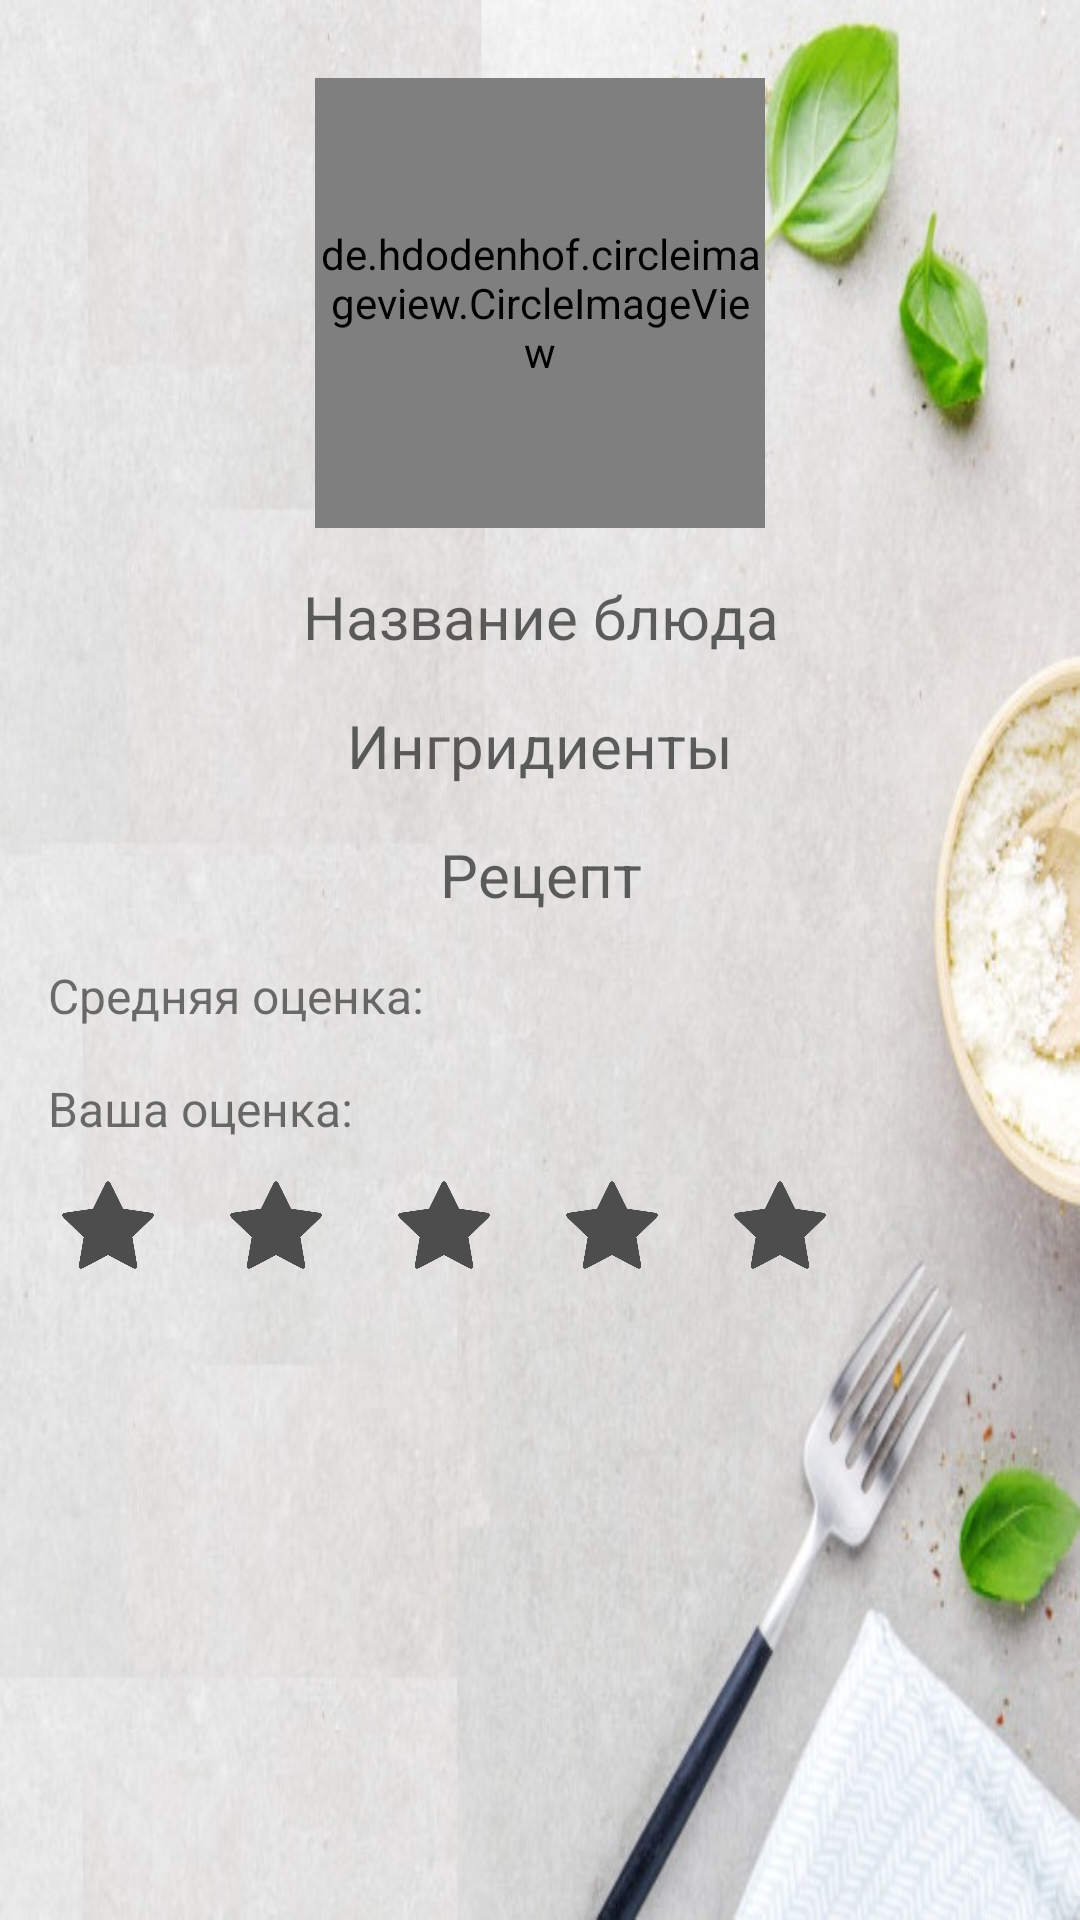

Write the Android layout XML for this screen, with the resource values it uses.
<!-- AndroidManifest.xml: application theme AppTheme -->
<!-- res/layout/fragment_view_one_recept_in_recycle.xml -->
<?xml version="1.0" encoding="utf-8"?>
<androidx.constraintlayout.widget.ConstraintLayout xmlns:android="http://schemas.android.com/apk/res/android"
    android:id="@+id/Constraint_layout_one_recept"
    xmlns:tools="http://schemas.android.com/tools"
    android:layout_width="match_parent"
    android:layout_height="match_parent"
    xmlns:app="http://schemas.android.com/apk/res-auto"
    tools:context=".fragments.ViewOneReceptInRecycle"
    android:background="@drawable/background_fon_na_fragment_lite">

    
    <ScrollView
        android:layout_width="match_parent"
        android:layout_height="match_parent">
        <androidx.constraintlayout.widget.ConstraintLayout

            android:layout_height="match_parent"
            android:layout_width="match_parent" >


            <TextView
                android:id="@+id/EditTextFormulaView"
                android:gravity="center"
                android:layout_width="match_parent"
                android:layout_height="wrap_content"
                android:layout_marginTop="16dp"
                android:layout_marginStart="16dp"
                android:layout_marginEnd="16dp"
                android:textSize="20dp"
                app:layout_constraintStart_toStartOf="parent"
                android:hint="Рецепт"
                app:layout_constraintTop_toBottomOf="@id/EditTextIngridientView" />





            <TextView
                android:id="@+id/EditTextIngridientView"
                android:gravity="center"
                android:layout_width="match_parent"
                android:layout_height="wrap_content"
                android:layout_marginTop="16dp"
                android:textSize="20dp"
                android:hint="Ингридиенты"
                android:layout_marginStart="16dp"
                android:layout_marginEnd="16dp"
                app:layout_constraintStart_toStartOf="parent"
                app:layout_constraintTop_toBottomOf="@id/EditTextNameView" />

            <TextView
                android:id="@+id/EditTextNameView"
                android:gravity="center"
                android:layout_width="match_parent"
                android:layout_height="wrap_content"
                android:layout_marginEnd="16dp"
                android:hint="Название блюда"
                android:maxLines="1"
                android:textSize="20dp"
                android:layout_marginTop="16dp"
                android:layout_marginStart="16dp"
                app:layout_constraintEnd_toEndOf="parent"
                app:layout_constraintStart_toStartOf="parent"
                app:layout_constraintTop_toBottomOf="@id/ImageViewRecept" />

            <de.hdodenhof.circleimageview.CircleImageView
                android:id="@+id/ImageViewRecept"
                android:layout_marginTop="26dp"
                android:layout_width="150dp"
                android:layout_height="150dp"
                android:src="@drawable/recept"
                app:layout_constraintEnd_toEndOf="parent"
                app:layout_constraintStart_toStartOf="parent"
                app:layout_constraintTop_toTopOf="parent"
                tools:ignore="MissingConstraints" />

            <TextView
                android:id="@+id/TextOcenkaAll"
                android:layout_width="wrap_content"
                android:layout_height="wrap_content"
                app:layout_constraintTop_toBottomOf="@id/EditTextFormulaView"
                app:layout_constraintStart_toStartOf="parent"
                android:layout_marginStart="16dp"
                android:layout_marginTop="16dp"
                android:textSize="16dp"
                android:text="Средняя оценка:"
                />

            <TextView
                android:id="@+id/OcenkaAll"
                android:layout_width="wrap_content"
                android:layout_height="wrap_content"
                android:layout_marginStart="6dp"
                android:textSize="16dp"
                app:layout_constraintStart_toEndOf="@id/TextOcenkaAll"
                app:layout_constraintTop_toBottomOf="@id/TextOcenkaAll"
                app:layout_constraintTop_toTopOf="@id/TextOcenkaAll" />
            <TextView
                android:id="@+id/TextOcenka"
                android:layout_width="wrap_content"
                android:layout_height="wrap_content"
                app:layout_constraintTop_toBottomOf="@id/TextOcenkaAll"
                app:layout_constraintStart_toStartOf="parent"
                android:text="Ваша оценка:"
                android:layout_marginTop="16dp"
                android:layout_marginStart="16dp"
                android:textSize="16dp"
                />
            <ImageView
                android:id="@+id/Star1"
                android:layout_width="40dp"
                android:layout_height="40dp"
                app:layout_constraintTop_toBottomOf="@id/TextOcenka"
                app:layout_constraintStart_toStartOf="parent"
                android:layout_marginStart="16dp"
                android:layout_marginTop="8dp"
                android:src="@drawable/star_gray"
                />
            <ImageView
                android:id="@+id/Star2"
                android:layout_width="40dp"
                android:layout_height="40dp"
                app:layout_constraintTop_toBottomOf="@id/TextOcenka"
                app:layout_constraintStart_toEndOf="@id/Star1"
                android:layout_marginStart="16dp"
                android:layout_marginTop="8dp"
                android:src="@drawable/star_gray"
                />
            <ImageView
                android:id="@+id/Star3"
                android:layout_width="40dp"
                android:layout_height="40dp"
                app:layout_constraintTop_toBottomOf="@id/TextOcenka"
                app:layout_constraintStart_toEndOf="@id/Star2"
                android:layout_marginStart="16dp"
                android:layout_marginTop="8dp"
                android:src="@drawable/star_gray"
                />
            <ImageView
                android:id="@+id/Star4"
                android:layout_width="40dp"
                android:layout_height="40dp"
                app:layout_constraintTop_toBottomOf="@id/TextOcenka"
                app:layout_constraintStart_toEndOf="@id/Star3"
                android:layout_marginStart="16dp"
                android:layout_marginTop="8dp"
                android:src="@drawable/star_gray"
                />
            <ImageView
                android:id="@+id/Star5"
                android:layout_width="40dp"
                android:layout_height="40dp"
                app:layout_constraintTop_toBottomOf="@id/TextOcenka"
                app:layout_constraintStart_toEndOf="@id/Star4"
                android:layout_marginStart="16dp"
                android:layout_marginTop="8dp"
                android:src="@drawable/star_gray"
                />

            <TextView
                android:id="@+id/DlyaMestaSnizy"
                android:layout_width="wrap_content"
                android:layout_height="wrap_content"
                app:layout_constraintTop_toBottomOf="@id/Star1"
                app:layout_constraintStart_toStartOf="parent"
                android:layout_marginTop="16dp"
                android:layout_marginStart="16dp"
                />


        </androidx.constraintlayout.widget.ConstraintLayout>>
    </ScrollView>


</androidx.constraintlayout.widget.ConstraintLayout>
<!-- resources referenced by this layout -->
<resources>
  <!-- drawable background_fon_na_fragment_lite: png bitmap (drawable-v24, 88704 bytes) -->
  <!-- drawable recept: png bitmap (drawable-v24, 117511 bytes) -->
  <!-- drawable star_gray: png bitmap (drawable-v24, 11367 bytes) -->
  <style name="AppTheme" parent="Theme.AppCompat.Light.NoActionBar">
          
          <item name="colorPrimary">@color/colorPrimary</item>
          <item name="colorPrimaryDark">@color/colorPrimaryDark</item>
          <item name="colorAccent">@color/colorAccent</item>
      </style>
  <color name="colorPrimary">#0088cc</color>
  <color name="colorPrimaryDark">#3700B3</color>
  <color name="colorAccent">#03DAC5</color>
</resources>
